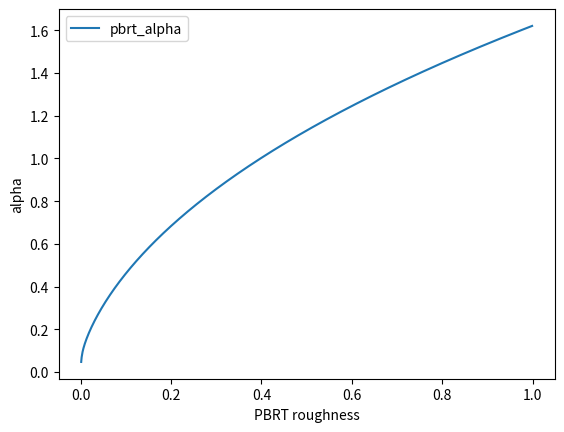
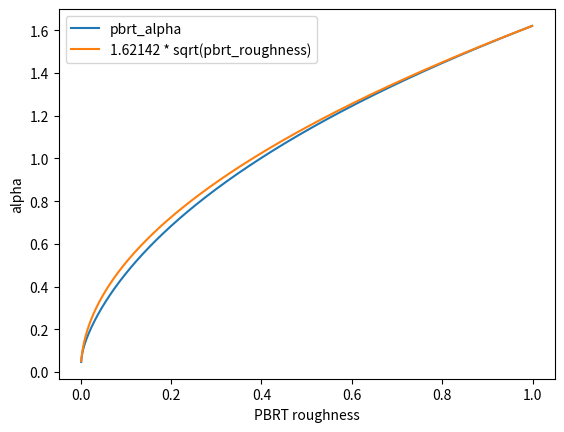
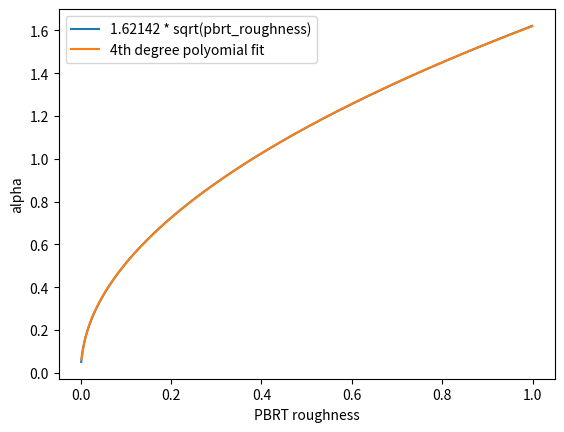
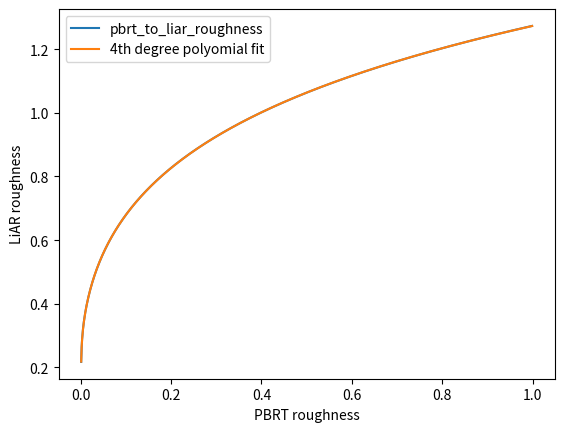

Reproduce these figures in Python, in order.
import numpy as np
import matplotlib.pyplot as plt

pbrt_roughness = np.arange(0.001, 1, 0.001, dtype=np.float32)  # we start from 0.001 to avoid log(0)

x = np.log(pbrt_roughness)
pbrt_alpha = (
         1.62142
        + 0.819955 * x
        + 0.1734 * x ** 2
        + 0.0171201 * x ** 3
        + 0.000640711 * x ** 4
    )

fig, ax = plt.subplots()
ax.plot(pbrt_roughness, pbrt_alpha, label="pbrt_alpha")
ax.set_xlabel("PBRT roughness")
ax.set_ylabel("alpha")
ax.legend()
plt.show()

print(f"min: {pbrt_alpha[0]}")

fig, ax = plt.subplots()
ax.plot(pbrt_roughness, pbrt_alpha, label="pbrt_alpha")
ax.plot(pbrt_roughness, 1.62142 * np.sqrt(pbrt_roughness), label="1.62142 * sqrt(pbrt_roughness)")
ax.set_xlabel("PBRT roughness")
ax.set_ylabel("alpha")
ax.legend()
plt.show()

print(f"min: {1.62142 * np.sqrt(np.min(pbrt_roughness))}")

from numpy.polynomial import Polynomial

domain = window = [min(x), max(x)]

p = Polynomial.fit(x, 1.62142 * np.sqrt(pbrt_roughness), 4, domain=domain, window=window)
print(p)

fig, ax = plt.subplots()
#ax.plot(pbrt_roughness, pbrt_alpha, label=f"pbrt_alpha")
ax.plot(pbrt_roughness, 1.62142 * np.sqrt(pbrt_roughness), label="1.62142 * sqrt(pbrt_roughness)")
ax.plot(pbrt_roughness, p(x), label="4th degree polyomial fit")
ax.set_xlabel("PBRT roughness")
ax.set_ylabel("alpha")
ax.legend()
plt.show()

print(f"min: {p(x[0])}")

from functools import reduce

pbrt_to_liar_roughness = np.sqrt(pbrt_alpha)

p = Polynomial.fit(x, pbrt_to_liar_roughness, 4, domain=domain, window=window)
print(p)

fig, ax = plt.subplots()
ax.plot(pbrt_roughness, pbrt_to_liar_roughness, label=f"pbrt_to_liar_roughness")
ax.plot(pbrt_roughness, p(x), label="4th degree polyomial fit")
ax.set_xlabel("PBRT roughness")
ax.set_ylabel("LiAR roughness")
ax.legend()
plt.show()

print(f"min pbrt_to_liar_roughness: {pbrt_to_liar_roughness[:5]}")
print(f"min fit: {p(x[0:5])}")

factors = [f"{x!r}f" for x in p.coef]
print(reduce(lambda acc, f: f"{f} + ({acc}) * x", reversed(factors)))
